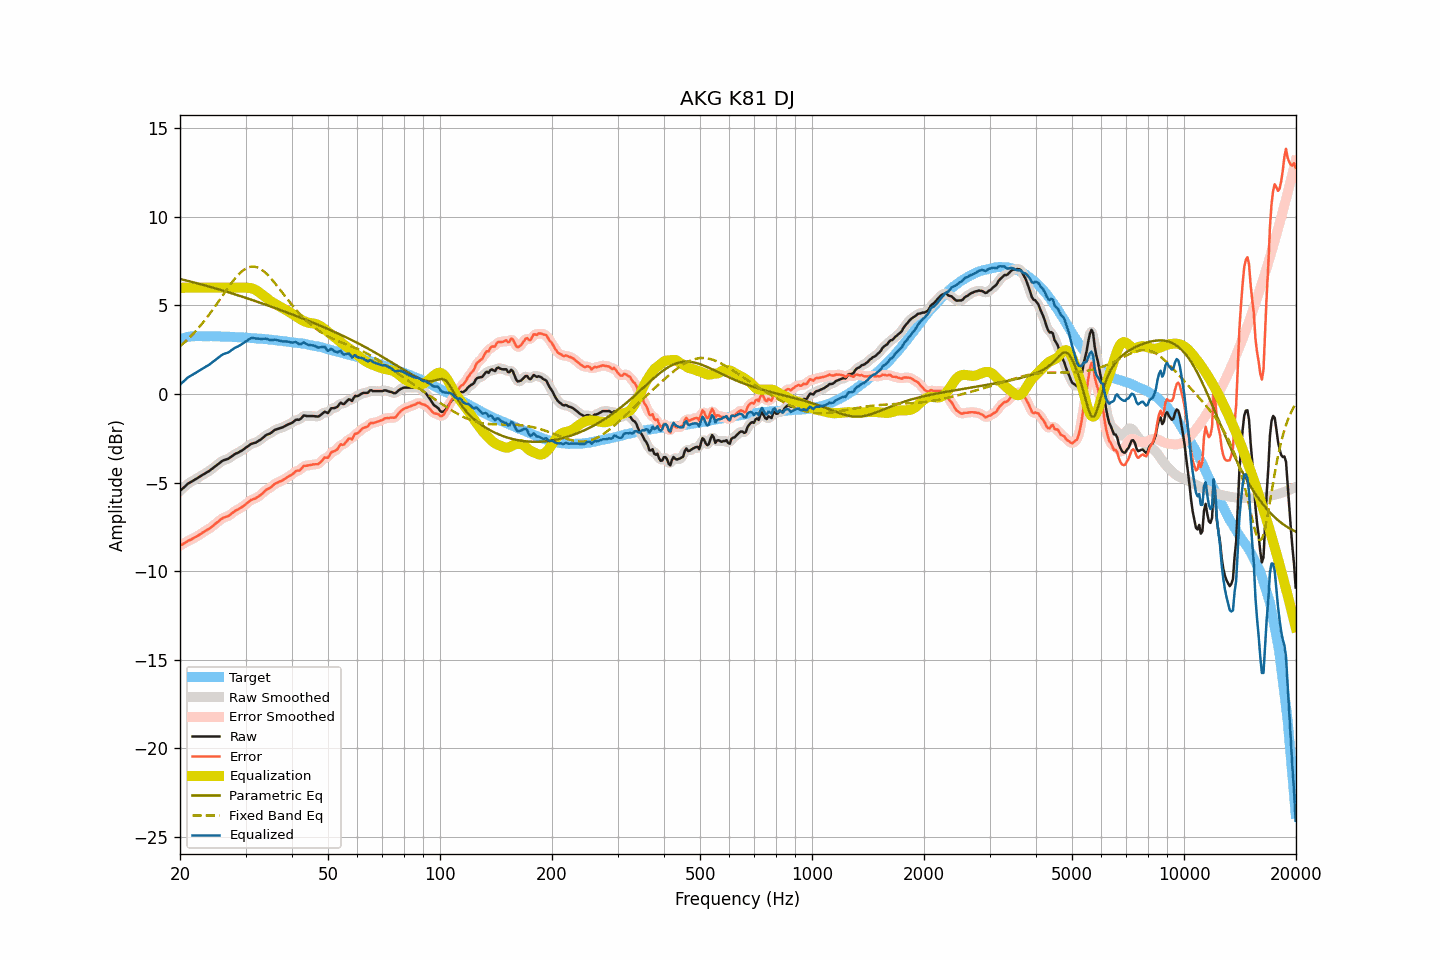

The table this chart was drawn from, first rows:
frequency, raw, smoothed, error, error_smoothed, equalization, parametric_eq, fixed_band_eq, equalized_raw, equalized_smoothed, target
20.00, -5.47, -5.47, -8.56, -8.57, 6.00, 6.50, 2.70, 0.53, 0.53, 3.10
20.20, -5.39, -5.38, -8.51, -8.51, 6.00, 6.47, 2.77, 0.61, 0.62, 3.13
20.40, -5.30, -5.30, -8.46, -8.45, 6.00, 6.45, 2.85, 0.70, 0.70, 3.16
20.61, -5.23, -5.22, -8.40, -8.40, 6.00, 6.43, 2.93, 0.77, 0.78, 3.18
20.81, -5.13, -5.14, -8.34, -8.34, 6.00, 6.41, 3.02, 0.87, 0.86, 3.21
21.02, -5.06, -5.07, -8.29, -8.29, 6.00, 6.39, 3.11, 0.94, 0.93, 3.23
21.23, -5.01, -5.00, -8.25, -8.25, 6.00, 6.36, 3.19, 0.99, 1.00, 3.24
21.44, -4.95, -4.95, -8.21, -8.20, 6.00, 6.34, 3.29, 1.05, 1.05, 3.25
21.66, -4.90, -4.90, -8.16, -8.16, 6.00, 6.32, 3.38, 1.10, 1.10, 3.26
21.87, -4.84, -4.85, -8.11, -8.11, 6.00, 6.29, 3.48, 1.16, 1.15, 3.26
22.09, -4.79, -4.79, -8.07, -8.06, 6.00, 6.27, 3.58, 1.21, 1.21, 3.27
22.31, -4.73, -4.74, -8.01, -8.01, 6.00, 6.24, 3.68, 1.27, 1.26, 3.27
22.54, -4.68, -4.68, -7.95, -7.95, 6.00, 6.22, 3.78, 1.32, 1.32, 3.27
22.76, -4.62, -4.62, -7.89, -7.89, 6.00, 6.20, 3.89, 1.38, 1.38, 3.27
22.99, -4.57, -4.57, -7.82, -7.83, 6.00, 6.17, 4.00, 1.43, 1.43, 3.26
23.22, -4.52, -4.51, -7.77, -7.77, 6.00, 6.15, 4.12, 1.48, 1.49, 3.26
23.45, -4.46, -4.46, -7.71, -7.72, 6.00, 6.12, 4.23, 1.54, 1.54, 3.26
23.69, -4.41, -4.41, -7.66, -7.66, 6.00, 6.10, 4.35, 1.59, 1.59, 3.26
23.92, -4.35, -4.35, -7.61, -7.61, 6.00, 6.07, 4.47, 1.65, 1.65, 3.26
24.16, -4.28, -4.29, -7.55, -7.55, 6.00, 6.04, 4.59, 1.72, 1.71, 3.27
24.40, -4.21, -4.22, -7.48, -7.48, 6.00, 6.02, 4.72, 1.79, 1.78, 3.26
24.65, -4.15, -4.14, -7.40, -7.40, 6.00, 5.99, 4.85, 1.85, 1.86, 3.25
24.89, -4.07, -4.07, -7.33, -7.33, 6.00, 5.97, 4.97, 1.93, 1.93, 3.25
25.14, -4.00, -4.00, -7.26, -7.26, 6.00, 5.94, 5.10, 2.00, 2.00, 3.25
25.39, -3.93, -3.93, -7.18, -7.18, 6.00, 5.91, 5.23, 2.07, 2.07, 3.25
25.65, -3.87, -3.86, -7.12, -7.11, 6.00, 5.89, 5.37, 2.13, 2.14, 3.25
25.91, -3.80, -3.80, -7.04, -7.04, 6.00, 5.86, 5.50, 2.20, 2.20, 3.24
26.16, -3.74, -3.75, -6.98, -6.99, 6.00, 5.83, 5.63, 2.26, 2.25, 3.24
26.43, -3.72, -3.72, -6.95, -6.95, 6.00, 5.80, 5.76, 2.28, 2.28, 3.24
26.69, -3.69, -3.69, -6.92, -6.92, 6.00, 5.78, 5.89, 2.31, 2.31, 3.24
26.96, -3.66, -3.65, -6.89, -6.88, 6.00, 5.75, 6.02, 2.34, 2.35, 3.23
27.23, -3.60, -3.59, -6.83, -6.83, 6.00, 5.72, 6.14, 2.40, 2.41, 3.23
27.50, -3.53, -3.53, -6.76, -6.76, 6.00, 5.69, 6.27, 2.47, 2.47, 3.23
27.77, -3.46, -3.46, -6.68, -6.68, 6.00, 5.66, 6.38, 2.54, 2.54, 3.22
28.05, -3.40, -3.40, -6.61, -6.62, 6.00, 5.63, 6.50, 2.60, 2.60, 3.22
28.33, -3.36, -3.36, -6.56, -6.57, 6.00, 5.60, 6.60, 2.64, 2.64, 3.21
28.62, -3.32, -3.31, -6.52, -6.52, 6.00, 5.58, 6.71, 2.68, 2.69, 3.21
28.90, -3.27, -3.27, -6.47, -6.47, 6.00, 5.55, 6.80, 2.73, 2.73, 3.20
29.19, -3.22, -3.21, -6.41, -6.41, 6.00, 5.52, 6.89, 2.79, 2.79, 3.19
29.48, -3.15, -3.16, -6.36, -6.35, 6.01, 5.49, 6.96, 2.85, 2.85, 3.20
29.78, -3.10, -3.09, -6.28, -6.28, 6.01, 5.46, 7.03, 2.91, 2.91, 3.19
30.08, -3.03, -3.03, -6.21, -6.22, 6.01, 5.43, 7.08, 2.98, 2.98, 3.19
30.38, -2.97, -2.96, -6.14, -6.14, 6.00, 5.40, 7.13, 3.04, 3.04, 3.18
30.68, -2.90, -2.89, -6.07, -6.06, 5.99, 5.37, 7.16, 3.10, 3.10, 3.17
30.99, -2.83, -2.84, -5.99, -6.00, 5.98, 5.34, 7.19, 3.15, 3.14, 3.16
31.30, -2.80, -2.80, -5.95, -5.96, 5.95, 5.31, 7.19, 3.16, 3.16, 3.16
31.61, -2.77, -2.77, -5.92, -5.92, 5.92, 5.27, 7.19, 3.16, 3.15, 3.16
31.93, -2.75, -2.74, -5.89, -5.88, 5.88, 5.24, 7.18, 3.13, 3.14, 3.14
32.24, -2.69, -2.69, -5.83, -5.83, 5.82, 5.21, 7.15, 3.13, 3.13, 3.13
32.57, -2.64, -2.64, -5.77, -5.77, 5.76, 5.18, 7.11, 3.13, 3.12, 3.13
32.89, -2.58, -2.58, -5.71, -5.70, 5.69, 5.15, 7.07, 3.11, 3.11, 3.13
33.22, -2.51, -2.51, -5.63, -5.63, 5.62, 5.12, 7.01, 3.11, 3.11, 3.11
33.55, -2.43, -2.43, -5.55, -5.54, 5.56, 5.09, 6.94, 3.12, 3.12, 3.11
33.89, -2.36, -2.36, -5.45, -5.46, 5.48, 5.05, 6.86, 3.13, 3.12, 3.10
34.23, -2.30, -2.31, -5.39, -5.40, 5.41, 5.02, 6.78, 3.12, 3.11, 3.10
34.57, -2.27, -2.26, -5.35, -5.34, 5.34, 4.99, 6.68, 3.07, 3.08, 3.08
34.92, -2.23, -2.22, -5.29, -5.29, 5.27, 4.96, 6.59, 3.05, 3.05, 3.07
35.27, -2.17, -2.16, -5.23, -5.22, 5.21, 4.92, 6.48, 3.04, 3.05, 3.07
35.62, -2.10, -2.10, -5.15, -5.15, 5.15, 4.89, 6.38, 3.05, 3.05, 3.05
35.97, -2.03, -2.04, -5.06, -5.08, 5.10, 4.86, 6.26, 3.07, 3.06, 3.04
... 635 more rows
